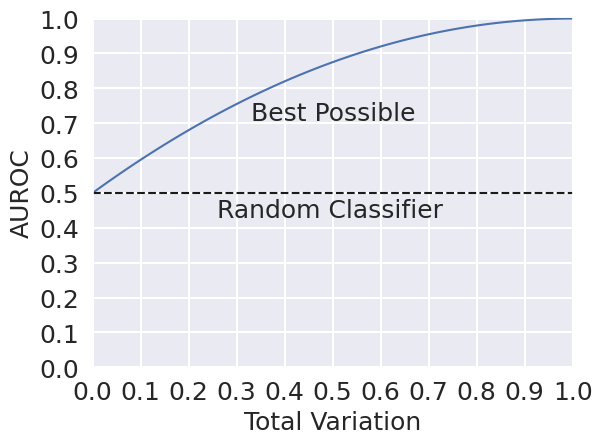

Generate this figure with matplotlib:
# Compare the AUROC for the best-possible detector to
# the baseline AUROC (random classifier).

import os
import seaborn as sns
import matplotlib.pyplot as plt
import numpy as np

sns.set(style='darkgrid')

# AUROC upper bound
xpoints1 = np.arange(0, 1.0001, 0.01)
ypoints1 = 0.5 + xpoints1 - (xpoints1 ** 2 / 2)
plt.plot(xpoints1, ypoints1, label='Best Possible')
plt.text(0.33, 0.71, 'Best Possible', fontsize=18)

# Baseline
xpoints2 = np.array([0, 1])
ypoints2 = np.array([0.5, 0.5])
plt.plot(xpoints2, ypoints2, 'k--', label='Random Classifier')
plt.text(0.26, 0.43, 'Random Classifier', fontsize=18)

plt.xlim([0, 1])
plt.xticks(np.arange(0, 1.0001, 0.1), fontsize=18)
plt.ylim([0, 1.005])
plt.yticks(np.arange(0, 1.0001, 0.1), fontsize=18)
plt.grid(linewidth=1.5)
plt.xlabel('Total Variation', fontsize=18)
plt.ylabel('AUROC', fontsize=18)
# plt.legend(frameon='True', fontsize=12)
plt.subplots_adjust(bottom=0.15, left=0.15)

# Save the plot
if not os.path.exists('results'):
    os.makedirs('results')
plt.savefig('results/roc_bound.png')
